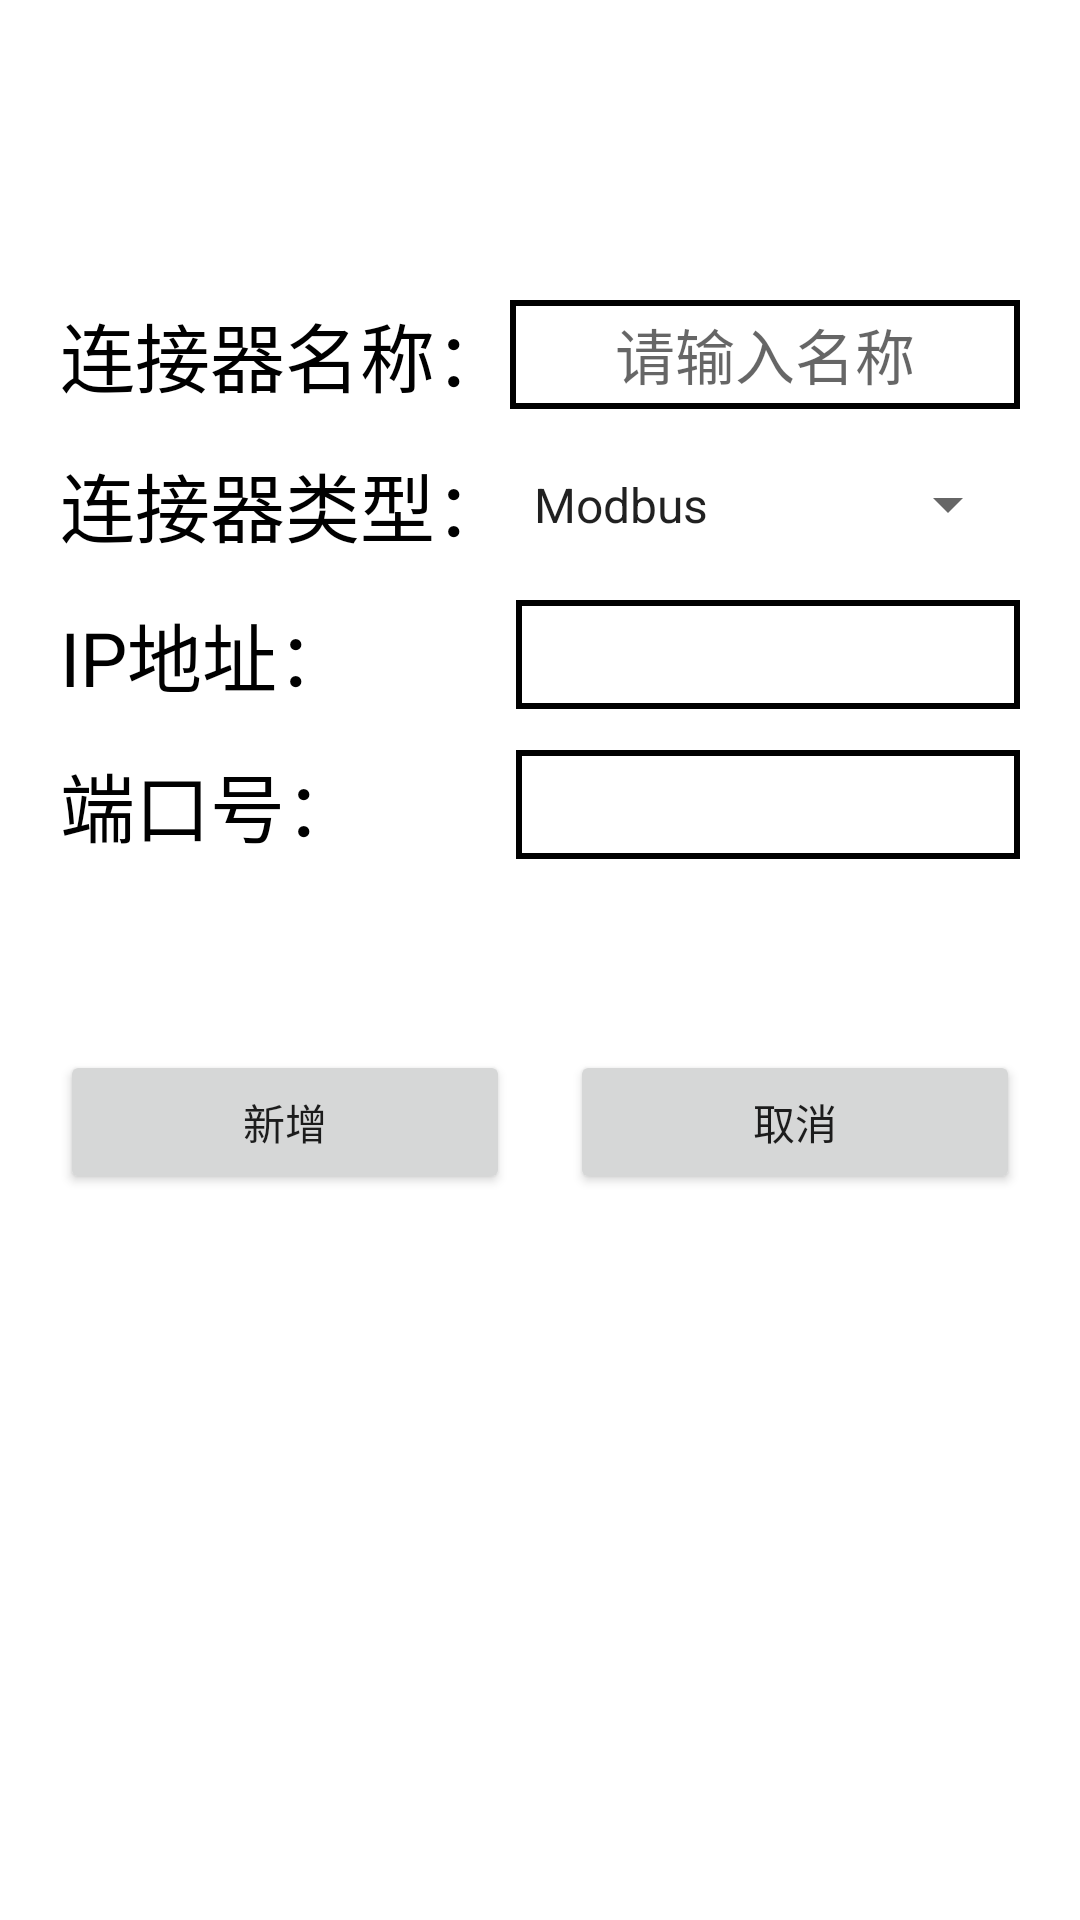

This screen was rendered from an Android layout file. Write that file and the resources it references.
<!-- AndroidManifest.xml: application theme Theme.ThingsBoard -->
<!-- res/layout/add__connect.xml -->
<FrameLayout xmlns:android="http://schemas.android.com/apk/res/android"
    xmlns:tools="http://schemas.android.com/tools"
    android:layout_width="match_parent"
    android:orientation="vertical"
    android:layout_height="match_parent"
    android:fitsSystemWindows="true"
    tools:context="com.example.menu.Add_Connect">

    
    <LinearLayout
        android:layout_width="340dp"
        android:layout_marginTop="100dp"
        android:gravity="center_horizontal"
        android:layout_height="wrap_content">
        
        <TextView
            android:layout_marginLeft="20dp"
            android:layout_width="wrap_content"
            android:layout_height="wrap_content"
            android:text="连接器名称："
            android:textColor="@color/black"
            android:textSize="25sp"/>

        <EditText
            android:id="@+id/ed_name"

            android:gravity="center"
            android:layout_width="match_parent"
            android:layout_height="match_parent"
            android:background="@drawable/edtext"
            android:textSize="20sp"
            android:hint="请输入名称"
            android:textColor="@color/black"/>
        
    </LinearLayout>

    <LinearLayout
        android:layout_width="340dp"
        android:layout_marginTop="150dp"
        android:gravity="center_horizontal"
        android:layout_height="wrap_content">

        <TextView
            android:layout_marginLeft="20dp"
            android:layout_width="wrap_content"
            android:layout_height="wrap_content"
            android:text="连接器类型："
            android:textColor="@color/black"
            android:textSize="25sp"/>

        <Spinner

            android:id="@+id/sp_type"
            android:layout_width="match_parent"
            android:layout_height="match_parent"
            android:entries="@array/connect"/>

    </LinearLayout>

    <LinearLayout
        android:layout_width="340dp"
        android:layout_marginTop="200dp"
        android:gravity="center_horizontal"
        android:layout_height="wrap_content">

        <TextView
            android:layout_width="152dp"
            android:layout_height="wrap_content"
            android:layout_marginLeft="20dp"
            android:text="IP地址："
            android:textColor="@color/black"
            android:textSize="25sp" />

        <EditText
            android:id="@+id/ed_ip"
            android:gravity="center"
            android:layout_width="match_parent"
            android:layout_height="match_parent"
            android:background="@drawable/edtext"
            android:textSize="20sp"
            android:textColor="@color/black"/>

    </LinearLayout>

    <LinearLayout
        android:layout_width="340dp"
        android:layout_marginTop="250dp"
        android:gravity="center_horizontal"
        android:layout_height="wrap_content">

        <TextView
            android:layout_width="152dp"
            android:layout_height="wrap_content"
            android:layout_marginLeft="20dp"
            android:text="端口号："
            android:textColor="@color/black"
            android:textSize="25sp" />

        <EditText
            android:id="@+id/ed_port"
            android:gravity="center"
            android:layout_width="match_parent"
            android:layout_height="match_parent"
            android:background="@drawable/edtext"
            android:textSize="20sp"
            android:textColor="@color/black"/>

    </LinearLayout>



    <LinearLayout
        android:layout_width="340dp"
        android:layout_marginTop="350dp"
        android:gravity="center_horizontal"
        android:orientation="horizontal"
        android:layout_height="wrap_content">

        <Button
            android:id="@+id/add"
            android:layout_weight="1"
            android:layout_marginLeft="20dp"
            android:layout_width="match_parent"
            android:layout_height="wrap_content"
            android:text="新增"/>

        <Button
            android:id="@+id/back"
            android:layout_weight="1"
            android:layout_marginLeft="20dp"
            android:layout_width="match_parent"
            android:layout_height="wrap_content"
            android:text="取消"/>

    </LinearLayout>

</FrameLayout>
<!-- resources referenced by this layout -->
<resources>
  <string-array name="connect">
  
          <item>Modbus</item>
          <item>Led_display</item>
          <item>ZigBee</item>
          <item>北斗定位</item>
          <item>UHF_RFID</item>
      </string-array>
  <!-- drawable edtext (drawable) -->
  <?xml version="1.0" encoding="utf-8"?>
  <selector xmlns:android="http://schemas.android.com/apk/res/android">
  
      <item>
          <shape>
              <stroke android:color="@color/black" android:width="2dp"/>
  
          </shape>
  
      </item>
  
  </selector>
  <style name="Theme.ThingsBoard" parent="Theme.MaterialComponents.DayNight.NoActionBar">
          
          <item name="android:windowTranslucentStatus">true</item>
          <item name="android:windowTranslucentNavigation">true</item>
  
  
          <item name="colorPrimary">#9C9B9E</item>
          <item name="colorPrimaryVariant">#9C9B9E</item>
          <item name="colorOnPrimary">@color/white</item>
          
          <item name="colorSecondary">@color/teal_200</item>
          <item name="colorSecondaryVariant">@color/teal_700</item>
          <item name="colorOnSecondary">@color/black</item>
          
          <item name="android:statusBarColor" tools:targetApi="l">?attr/colorPrimaryVariant</item>
          
      </style>
  <!-- not gathered from this repository: default colours our renderer supplied (Android Studio template values) -->
  <color name="teal_200">#FF03DAC5</color>
  <color name="teal_700">#FF018786</color>
  <color name="black">#FF000000</color>
  <color name="white">#FFFFFFFF</color>
</resources>
